Run: headless pygame with SDL's dummy video driver; simulated clock (each Clock.tick advances the game by its frame time, no real sleeping); random seed 0; keys injected as events and as key.get_pressed() state; no mouse input.
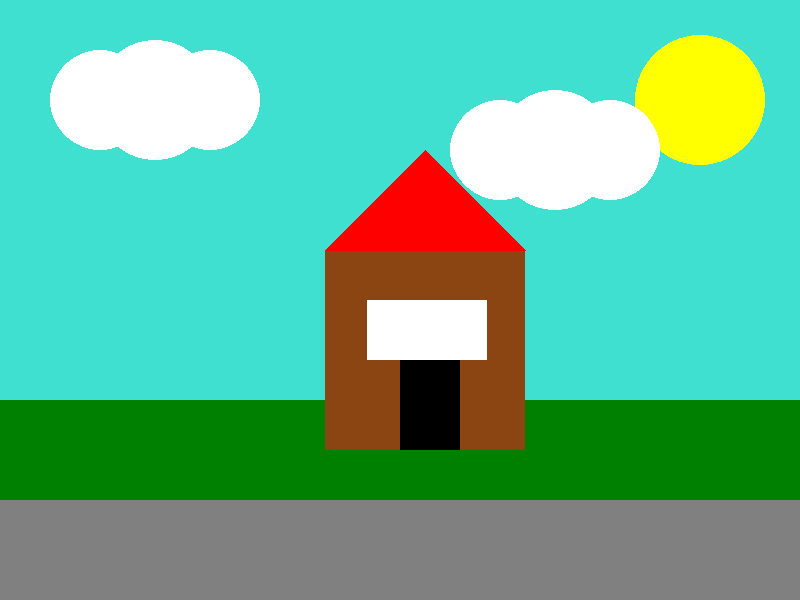
Frame 1 of 4 · flips 1–60 · no input
Frame 2 of 4 · flips 61–180 · tapped SPACE, RETURN · held RIGHT (→), D · screen unchanged from frame 1, image omitted
Frame 3 of 4 · flips 181–300 · held DOWN (↓), S · screen unchanged from frame 2, image omitted
Frame 4 of 4 · flips 301–420 · held LEFT (←), A, UP (↑), W · screen unchanged from frame 3, image omitted

The pygame program that drew these frames:

import pygame
pygame.init()
sc=pygame.display.set_mode((800,600))
pygame.display.set_caption('Bài tập')
white=(255,255,255)
yellow=(255,255,0)
gray=(128,128,128)
cyan=(0,255,255)
red=(255,0,0)
black=(0,0,0)
navy=(0,0,128)
blue=(64,224,208)
green=(0,128,0)
brown=(139,69,19)
running=True
while running:
    pygame.draw.rect(sc,blue,pygame.Rect(0,0,800,400))
    pygame.draw.rect(sc,green,pygame.Rect(0,400,800,100))
    pygame.draw.rect(sc,gray,pygame.Rect(0,500,800,100))
    pygame.draw.circle(sc, yellow, (700,100),65, 300)
    pygame.draw.circle(sc, white, (100,100),50, 300)
    pygame.draw.circle(sc, white, (155,100),60, 300)
    pygame.draw.circle(sc, white, (210,100),50, 300)
    pygame.draw.circle(sc, white, (500,150),50, 300)
    pygame.draw.circle(sc, white, (555,150),60, 300)
    pygame.draw.circle(sc, white, (610,150),50, 300)
    pygame.draw.rect(sc,brown,pygame.Rect(325,250,200,200))
    point1=[(325,250),(525,250),(425,150)]
    pygame.draw.polygon(sc,red,point1)
    pygame.draw.rect(sc,black,pygame.Rect(400,350,60,100))
    pygame.draw.rect(sc,white,pygame.Rect(367,300,120,60))
    surface = pygame.Surface((100, 100))
    surface.fill(red)


    for event in pygame.event.get():
        # xét bấm nút tắt
        if event.type==pygame.QUIT:
            running=False   
    # cập nhật màn hình
    pygame.display.update()
